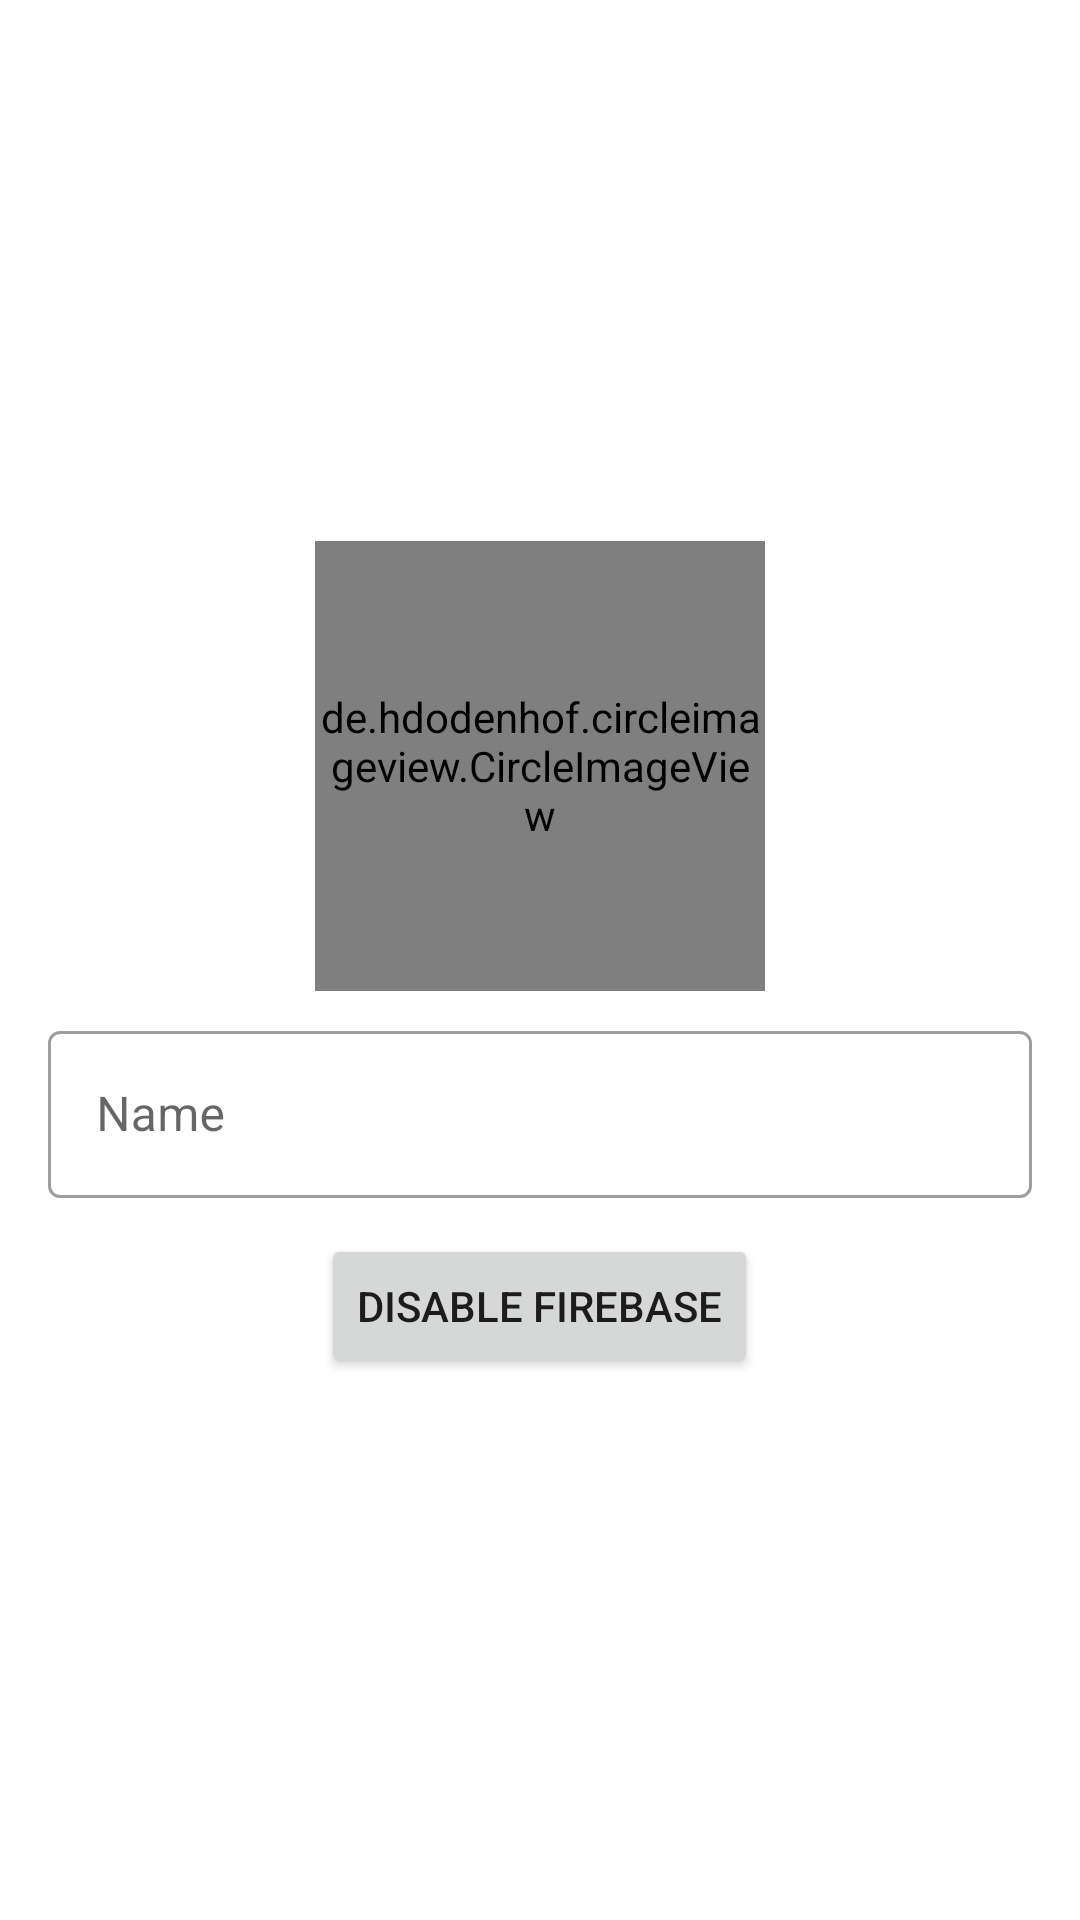

Write the Android layout XML for this screen, with the resource values it uses.
<!-- AndroidManifest.xml: application theme Theme.MyAppBMS -->
<!-- res/layout/fragment_profile.xml -->
<?xml version="1.0" encoding="utf-8"?>
<LinearLayout xmlns:android="http://schemas.android.com/apk/res/android"
    xmlns:app="http://schemas.android.com/apk/res-auto"
    android:layout_width="match_parent"
    android:layout_height="match_parent"
    android:gravity="center"
    android:orientation="vertical">

    <de.hdodenhof.circleimageview.CircleImageView
        android:id="@+id/img_profile"
        android:layout_width="150dp"
        android:layout_height="150dp"
        android:src="@drawable/ic_person"
        app:civ_border_color="#FF000000"
        app:civ_border_width="2dp" />

    <com.google.android.material.textfield.TextInputLayout
        android:id="@+id/ed_input_name"
        style="@style/Widget.MaterialComponents.TextInputLayout.OutlinedBox"
        android:layout_width="match_parent"
        android:layout_height="wrap_content"
        android:layout_marginHorizontal="16dp"
        android:layout_marginTop="8dp"
        android:hint="@string/name"
        app:startIconDrawable="@drawable/ic_person">

        <com.google.android.material.textfield.TextInputEditText
            android:id="@+id/ed_name"
            android:layout_width="match_parent"
            android:layout_height="wrap_content" />
    </com.google.android.material.textfield.TextInputLayout>

    <Button
        android:id="@+id/btn_dis_firebase"
        android:layout_width="wrap_content"
        android:layout_height="wrap_content"
        android:layout_marginHorizontal="32dp"
        android:layout_marginTop="12dp"
        android:text="Disable Firebase" />

</LinearLayout>
<!-- resources referenced by this layout -->
<resources>
  <string name="name">Name</string>
  <style name="Theme.MyAppBMS" parent="Theme.MaterialComponents.DayNight">
          
          <item name="colorPrimary">@color/purple_500</item>
          <item name="colorPrimaryVariant">@color/purple_700</item>
          <item name="colorOnPrimary">@color/white</item>
          
          <item name="colorSecondary">@color/teal_200</item>
          <item name="colorSecondaryVariant">@color/teal_700</item>
          <item name="colorOnSecondary">@color/black</item>
          
          <item name="android:statusBarColor" tools:targetApi="l">?attr/colorPrimaryVariant</item>
          
      </style>
  <!-- not gathered from this repository: default colours our renderer supplied (Android Studio template values) -->
  <color name="purple_500">#FF6200EE</color>
  <color name="purple_700">#FF3700B3</color>
  <color name="teal_200">#FF03DAC5</color>
  <color name="teal_700">#FF018786</color>
  <color name="black">#FF000000</color>
  <color name="white">#FFFFFFFF</color>
</resources>
